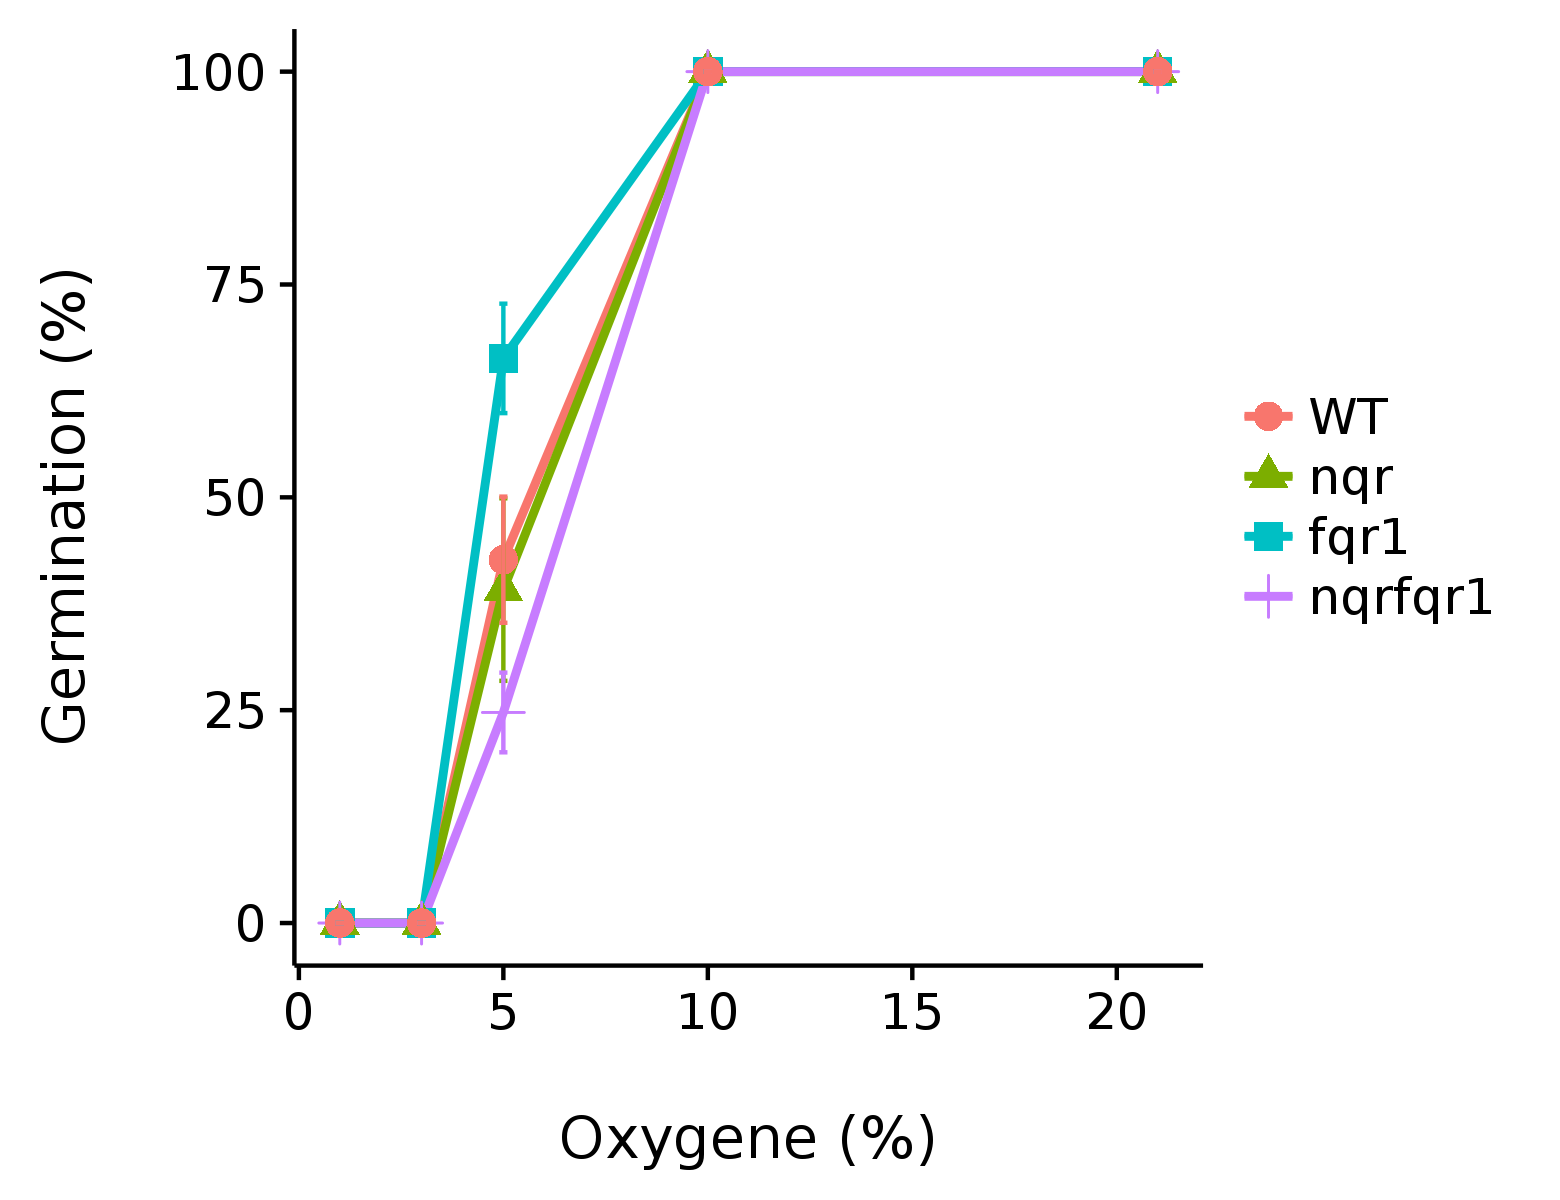

Source data for this figure (header and first rows):
genotype, oxygene, germination, total
WT, 21, 55, 55
WT, 21, 55, 55
WT, 21, 55, 55
nqr, 21, 55, 55
nqr, 21, 55, 55
nqr, 21, 55, 55
fqr1, 21, 55, 55
fqr1, 21, 55, 55
fqr1, 21, 55, 55
nqrfqr1, 21, 55, 55
nqrfqr1, 21, 55, 55
nqrfqr1, 21, 55, 55
WT, 10, 55, 55
WT, 10, 55, 55
WT, 10, 55, 55
nqr, 10, 55, 55
nqr, 10, 55, 55
nqr, 10, 55, 55
fqr1, 10, 55, 55
fqr1, 10, 55, 55
fqr1, 10, 55, 55
nqrfqr1, 10, 55, 55
nqrfqr1, 10, 55, 55
nqrfqr1, 10, 55, 55
WT, 5, 30, 76
WT, 5, 71, 125
WT, 5, 20, 63
nqr, 5, 70, 136
nqr, 5, 13, 73
nqr, 5, 27, 56
fqr1, 5, 61, 80
fqr1, 5, 52, 76
fqr1, 5, 38, 70
nqrfqr1, 5, 38, 113
nqrfqr1, 5, 16, 90
nqrfqr1, 5, 18, 79
WT, 3, 0, 55
WT, 3, 0, 55
WT, 3, 0, 55
nqr, 3, 0, 55
nqr, 3, 0, 55
nqr, 3, 0, 55
fqr1, 3, 0, 55
fqr1, 3, 0, 55
fqr1, 3, 0, 55
nqrfqr1, 3, 0, 55
nqrfqr1, 3, 0, 55
nqrfqr1, 3, 0, 55
WT, 1, 0, 55
WT, 1, 0, 55
WT, 1, 0, 55
nqr, 1, 0, 55
nqr, 1, 0, 55
nqr, 1, 0, 55
fqr1, 1, 0, 55
fqr1, 1, 0, 55
fqr1, 1, 0, 55
nqrfqr1, 1, 0, 55
nqrfqr1, 1, 0, 55
nqrfqr1, 1, 0, 55
